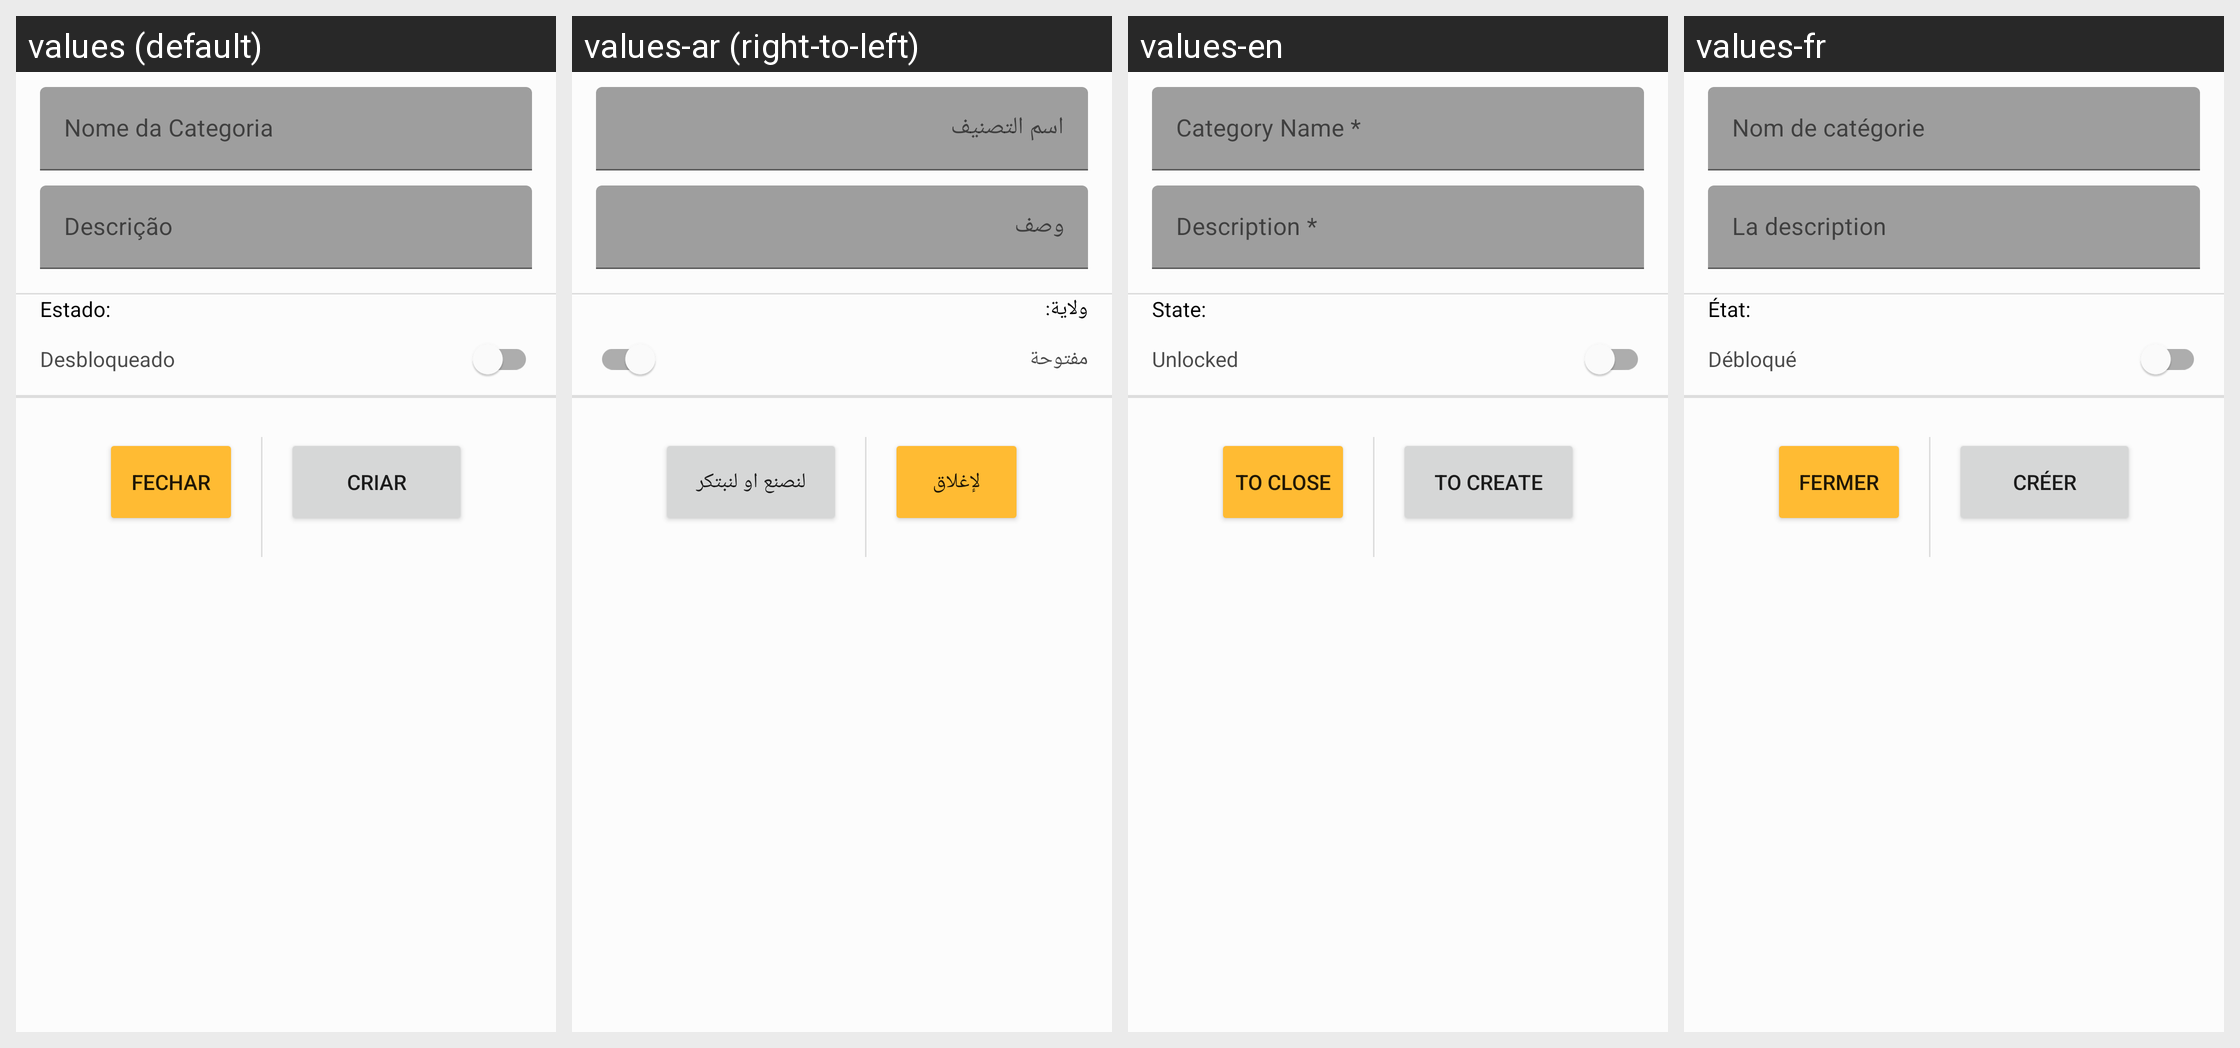

Here is an Android app screen in its default locale and in the app's own translations. Write out the translated-string differences for the strings that appear on this screen.
Android screen res/layout/dialog_criar_categoria.xml rendered under 4 locales, left to right: values (default), values-ar (right-to-left), values-en, values-fr. Device: Nexus 5 (rendered at 1080×1920; each locale shown at half size, 540×960, under a caption strip naming it); theme Theme.MboraSystem.
Strings drawn on this screen, with the default value and each locale's value (text and hints the layout hard-codes appear in the picture but are not listed):

nome_categoria
  values: Nome da Categoria
  values-ar: اسم التصنيف
  values-en: Category Name *
  values-fr: Nom de catégorie

descricao
  values: Descrição
  values-ar: وصف
  values-en: Description *
  values-fr: La description

estado
  values: Estado:
  values-ar: ولاية:
  values-en: State:
  values-fr: État:

estado_desbloqueado
  values: Desbloqueado
  values-ar: مفتوحة
  values-en: Unlocked
  values-fr: Débloqué

fechar
  values: Fechar
  values-ar: لإغلاق
  values-en: To close
  values-fr: Fermer

criar
  values: CRIAR
  values-ar: لنصنع او لنبتكر
  values-en: TO CREATE
  values-fr: CRÉER
